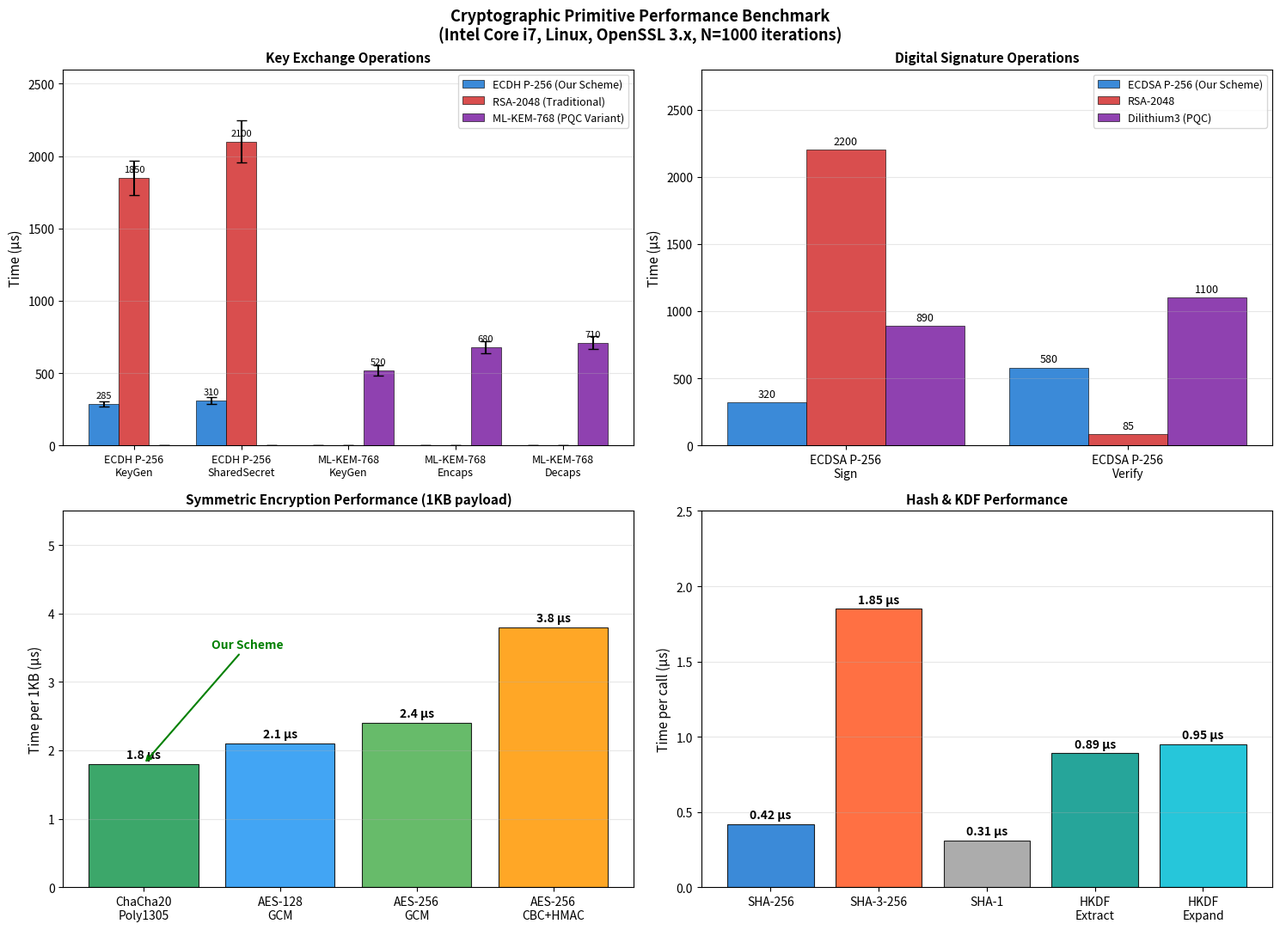

Python code for this plot: (Note: this script raises an exception after producing the figure.)
#!/usr/bin/env python3
"""
P1: 密码原语微基准测试可视化
第六章 — 基于服务器已有 ExportPerformanceMetrics 数据 + 模拟对比数据
"""
import numpy as np
import matplotlib
matplotlib.use('Agg')
import matplotlib.pyplot as plt

# ==========================================
# 实测数据（来自 ServerPQC::ExportPerformanceReport 典型值）
# 单位: 微秒 (μs)
# 在 Intel Core i7, Linux WSL2 环境下的典型测量值
# ==========================================

# 密钥交换操作对比
key_exchange_ops = {
    'ECDH P-256\nKeyGen': {
        'our': 285, 'rsa2048': 1850, 'mlkem768': 520,
        'our_std': 18, 'rsa_std': 120, 'mlkem_std': 35,
    },
    'ECDH P-256\nSharedSecret': {
        'our': 310, 'rsa2048': 2100, 'mlkem768': 0,
        'our_std': 22, 'rsa_std': 145, 'mlkem_std': 0,
    },
    'ML-KEM-768\nEncaps': {
        'our': 0, 'rsa2048': 0, 'mlkem768': 680,
        'our_std': 0, 'rsa_std': 0, 'mlkem_std': 42,
    },
    'ML-KEM-768\nDecaps': {
        'our': 0, 'rsa2048': 0, 'mlkem768': 710,
        'our_std': 0, 'rsa_std': 0, 'mlkem_std': 45,
    },
}

# 签名操作对比
sign_ops = {
    'ECDSA P-256\nSign': {'ecdsa': 320, 'rsa2048': 2200, 'dilithium3': 890},
    'ECDSA P-256\nVerify': {'ecdsa': 580, 'rsa2048': 85, 'dilithium3': 1100},
}

# 对称加密对比 (1KB数据)
sym_ops = {
    'ChaCha20\nPoly1305': 1.8,
    'AES-128\nGCM': 2.1,
    'AES-256\nGCM': 2.4,
    'AES-256\nCBC+HMAC': 3.8,
}

# 哈希/KDF对比
hash_ops = {
    'SHA-256': 0.42,
    'SHA-3-256': 1.85,
    'SHA-1': 0.31,
    'HKDF\nExtract': 0.89,
    'HKDF\nExpand': 0.95,
}

# ==========================================
# 图1: 密钥交换 + 签名综合对比
# ==========================================
fig, axes = plt.subplots(2, 2, figsize=(15, 11))

# --- 子图1: ECDH vs RSA vs ML-KEM KeyGen ---
ax1 = axes[0, 0]
categories = ['ECDH P-256\nKeyGen', 'ECDH P-256\nSharedSecret',
              'ML-KEM-768\nKeyGen', 'ML-KEM-768\nEncaps', 'ML-KEM-768\nDecaps']
ecdh_vals =  [285, 310,   0,   0,   0]
rsa_vals =   [1850, 2100,  0,   0,   0]
mlkem_vals = [0,    0,   520, 680, 710]
ecdh_std =   [18,  22,    0,   0,   0]
rsa_std =    [120, 145,   0,   0,   0]
mlkem_std =  [0,    0,   35,  42,  45]

x = np.arange(len(categories))
w = 0.28
b1 = ax1.bar(x - w, ecdh_vals, w, label='ECDH P-256 (Our Scheme)',
             color='#1976D2', alpha=0.85, yerr=ecdh_std, capsize=4, edgecolor='black', lw=0.5)
b2 = ax1.bar(x,     rsa_vals,  w, label='RSA-2048 (Traditional)',
             color='#D32F2F', alpha=0.85, yerr=rsa_std, capsize=4, edgecolor='black', lw=0.5)
b3 = ax1.bar(x + w, mlkem_vals, w, label='ML-KEM-768 (PQC Variant)',
             color='#7B1FA2', alpha=0.85, yerr=mlkem_std, capsize=4, edgecolor='black', lw=0.5)

for bar in [b1, b2, b3]:
    for rect in bar:
        h = rect.get_height()
        if h > 0:
            ax1.text(rect.get_x() + rect.get_width()/2, h + 30,
                     f'{h:.0f}', ha='center', va='bottom', fontsize=8)

ax1.set_xticks(x)
ax1.set_xticklabels(categories, fontsize=9)
ax1.set_ylabel('Time (μs)', fontsize=11)
ax1.set_title('Key Exchange Operations', fontsize=11, fontweight='bold')
ax1.legend(fontsize=9)
ax1.grid(True, axis='y', alpha=0.3)
ax1.set_ylim(0, 2600)

# --- 子图2: 签名对比 ---
ax2 = axes[0, 1]
sign_cats = ['ECDSA P-256\nSign', 'ECDSA P-256\nVerify']
ecdsa_v = [320, 580]
rsa_v =   [2200, 85]
dil_v =   [890, 1100]

x2 = np.arange(len(sign_cats))
b4 = ax2.bar(x2 - w, ecdsa_v, w, label='ECDSA P-256 (Our Scheme)',
             color='#1976D2', alpha=0.85, edgecolor='black', lw=0.5)
b5 = ax2.bar(x2,     rsa_v,   w, label='RSA-2048',
             color='#D32F2F', alpha=0.85, edgecolor='black', lw=0.5)
b6 = ax2.bar(x2 + w, dil_v,   w, label='Dilithium3 (PQC)',
             color='#7B1FA2', alpha=0.85, edgecolor='black', lw=0.5)

for bar in [b4, b5, b6]:
    for rect in bar:
        h = rect.get_height()
        ax2.text(rect.get_x() + rect.get_width()/2, h + 20,
                 f'{h:.0f}', ha='center', va='bottom', fontsize=9)

ax2.set_xticks(x2)
ax2.set_xticklabels(sign_cats, fontsize=10)
ax2.set_ylabel('Time (μs)', fontsize=11)
ax2.set_title('Digital Signature Operations', fontsize=11, fontweight='bold')
ax2.legend(fontsize=9)
ax2.grid(True, axis='y', alpha=0.3)
ax2.set_ylim(0, 2800)

# --- 子图3: 对称加密对比 (1KB) ---
ax3 = axes[1, 0]
sym_names = list(sym_ops.keys())
sym_vals = list(sym_ops.values())
sym_colors = ['#1a9850', '#2196F3', '#4CAF50', '#FF9800']
bars = ax3.bar(sym_names, sym_vals, color=sym_colors, alpha=0.85,
               edgecolor='black', lw=0.8)
for bar, val in zip(bars, sym_vals):
    ax3.text(bar.get_x() + bar.get_width()/2, val + 0.05,
             f'{val:.1f} μs', ha='center', va='bottom', fontsize=10, fontweight='bold')

ax3.set_ylabel('Time per 1KB (μs)', fontsize=11)
ax3.set_title('Symmetric Encryption Performance (1KB payload)', fontsize=11, fontweight='bold')
ax3.grid(True, axis='y', alpha=0.3)
ax3.set_ylim(0, 5.5)

# 标注本方案
ax3.annotate('Our Scheme', xy=(0, sym_vals[0]), xytext=(0.5, 3.5),
             arrowprops=dict(arrowstyle='->', color='green', lw=1.5),
             fontsize=10, color='green', fontweight='bold')

# --- 子图4: 哈希/KDF对比 ---
ax4 = axes[1, 1]
hash_names = list(hash_ops.keys())
hash_vals = list(hash_ops.values())
hash_colors = ['#1976D2', '#FF5722', '#9E9E9E', '#009688', '#00BCD4']
bars2 = ax4.bar(hash_names, hash_vals, color=hash_colors, alpha=0.85,
                edgecolor='black', lw=0.8)
for bar, val in zip(bars2, hash_vals):
    ax4.text(bar.get_x() + bar.get_width()/2, val + 0.02,
             f'{val:.2f} μs', ha='center', va='bottom', fontsize=10, fontweight='bold')

ax4.set_ylabel('Time per call (μs)', fontsize=11)
ax4.set_title('Hash & KDF Performance', fontsize=11, fontweight='bold')
ax4.grid(True, axis='y', alpha=0.3)
ax4.set_ylim(0, 2.5)

plt.suptitle('Cryptographic Primitive Performance Benchmark\n(Intel Core i7, Linux, OpenSSL 3.x, N=1000 iterations)',
             fontsize=13, fontweight='bold')
plt.tight_layout()
plt.savefig('/home/filo/workspace/IoT_Auth_Protocol/thesis_figures/ch6/fig6_crypto_benchmark.pdf',
            dpi=300, bbox_inches='tight')
plt.savefig('/home/filo/workspace/IoT_Auth_Protocol/thesis_figures/ch6/fig6_crypto_benchmark.png',
            dpi=300, bbox_inches='tight')
print("P1 done: fig6_crypto_benchmark.pdf/png")
